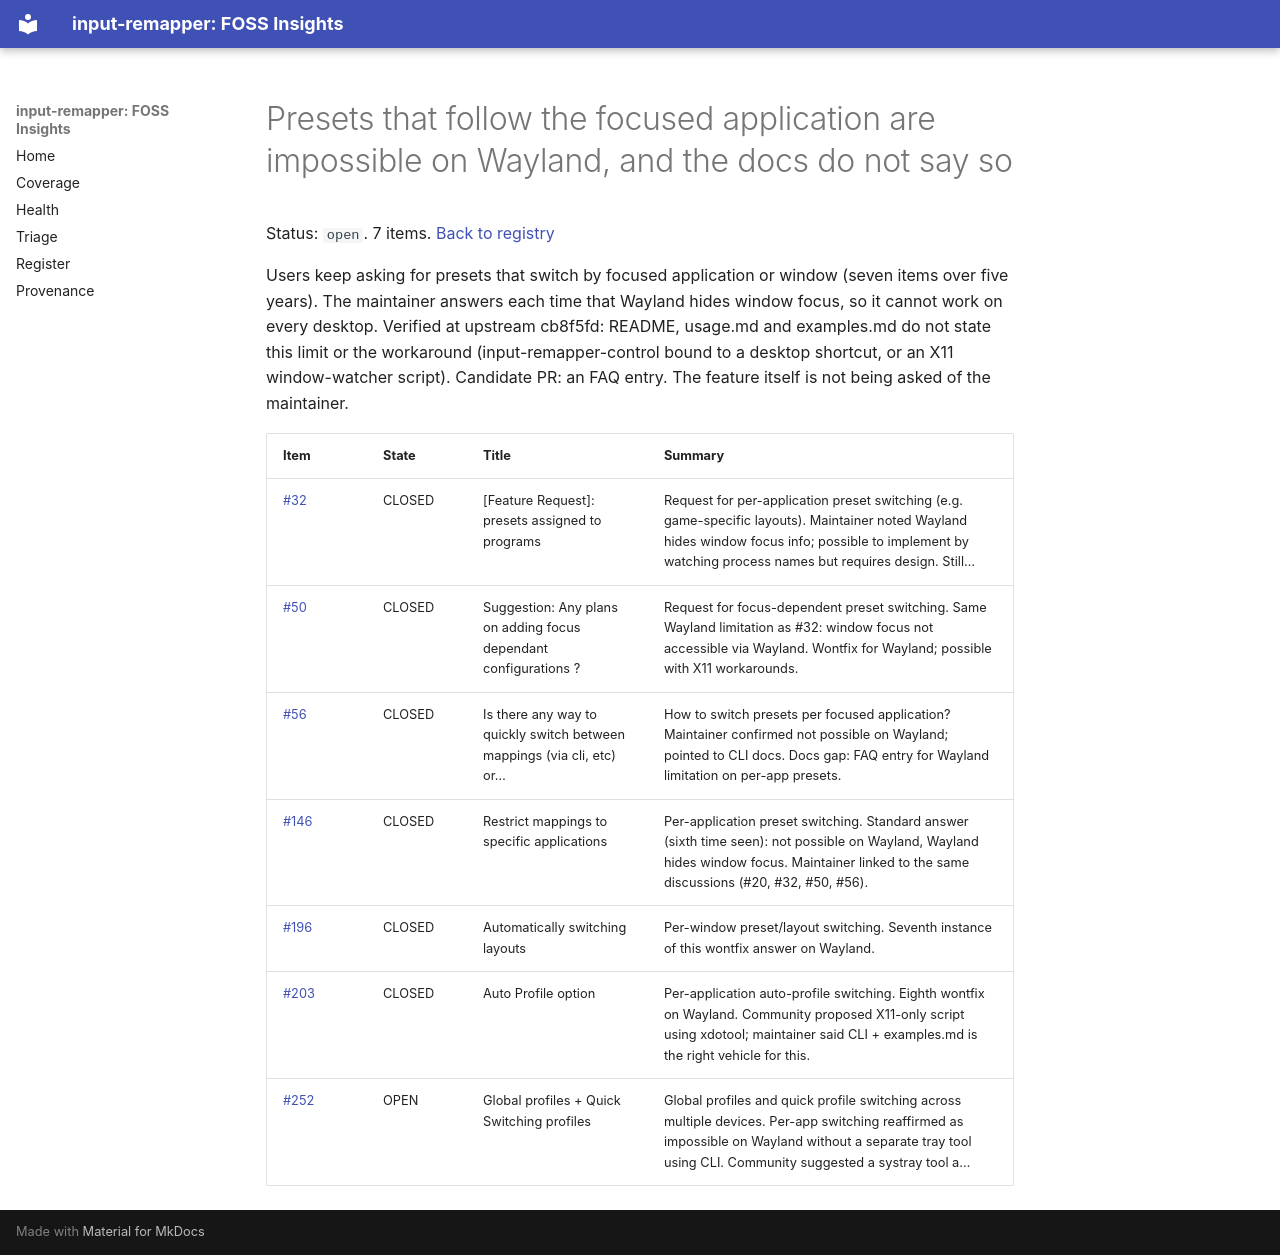

repository: open-commons-observatory/input-remapper-fi · page: problems/per-app-switching-wayland/index.html · generator: mkdocs

# Presets that follow the focused application are impossible on Wayland, and the docs do not say so

Status: `open`. 7 items. [Back to registry](../problems.md)

Users keep asking for presets that switch by focused application or window (seven items over five years). The maintainer answers each time that Wayland hides window focus, so it cannot work on every desktop. Verified at upstream cb8f5fd: README, usage.md and examples.md do not state this limit or the workaround (input-remapper-control bound to a desktop shortcut, or an X11 window-watcher script). Candidate PR: an FAQ entry. The feature itself is not being asked of the maintainer.

| Item | State | Title | Summary |
|---|---|---|---|
| [#32](https://github.com/sezanzeb/input-remapper/issues/32) | CLOSED | [Feature Request]: presets assigned to programs | Request for per-application preset switching (e.g. game-specific layouts). Maintainer noted Wayland hides window focus info; possible to implement by watching process names but requires design. Still… |
| [#50](https://github.com/sezanzeb/input-remapper/issues/50) | CLOSED | Suggestion: Any plans on adding focus dependant configurations ? | Request for focus-dependent preset switching. Same Wayland limitation as #32: window focus not accessible via Wayland. Wontfix for Wayland; possible with X11 workarounds. |
| [#56](https://github.com/sezanzeb/input-remapper/issues/56) | CLOSED | Is there any way to quickly switch between mappings (via cli, etc) or… | How to switch presets per focused application? Maintainer confirmed not possible on Wayland; pointed to CLI docs. Docs gap: FAQ entry for Wayland limitation on per-app presets. |
| [#146](https://github.com/sezanzeb/input-remapper/issues/146) | CLOSED | Restrict mappings to specific applications | Per-application preset switching. Standard answer (sixth time seen): not possible on Wayland, Wayland hides window focus. Maintainer linked to the same discussions (#20, #32, #50, #56). |
| [#196](https://github.com/sezanzeb/input-remapper/issues/196) | CLOSED | Automatically switching layouts | Per-window preset/layout switching. Seventh instance of this wontfix answer on Wayland. |
| [#203](https://github.com/sezanzeb/input-remapper/issues/203) | CLOSED | Auto Profile option | Per-application auto-profile switching. Eighth wontfix on Wayland. Community proposed X11-only script using xdotool; maintainer said CLI + examples.md is the right vehicle for this. |
| [#252](https://github.com/sezanzeb/input-remapper/issues/252) | OPEN | Global profiles + Quick Switching profiles | Global profiles and quick profile switching across multiple devices. Per-app switching reaffirmed as impossible on Wayland without a separate tray tool using CLI. Community suggested a systray tool a… |
